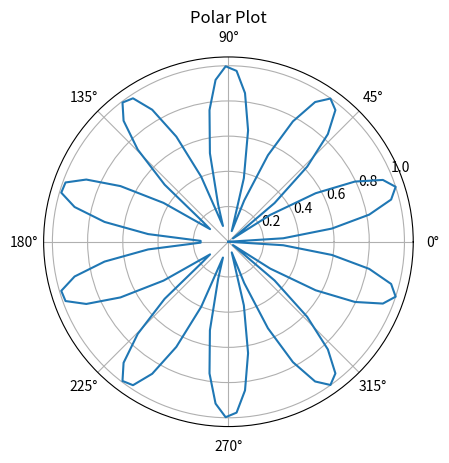

This figure's Python source:
import matplotlib.pyplot as plt
import numpy as np

theta = np.linspace(0, 2 * np.pi, 100)
r = np.abs(np.sin(5 * theta))

plt.polar(theta, r)
plt.title("Polar Plot")
plt.show()
